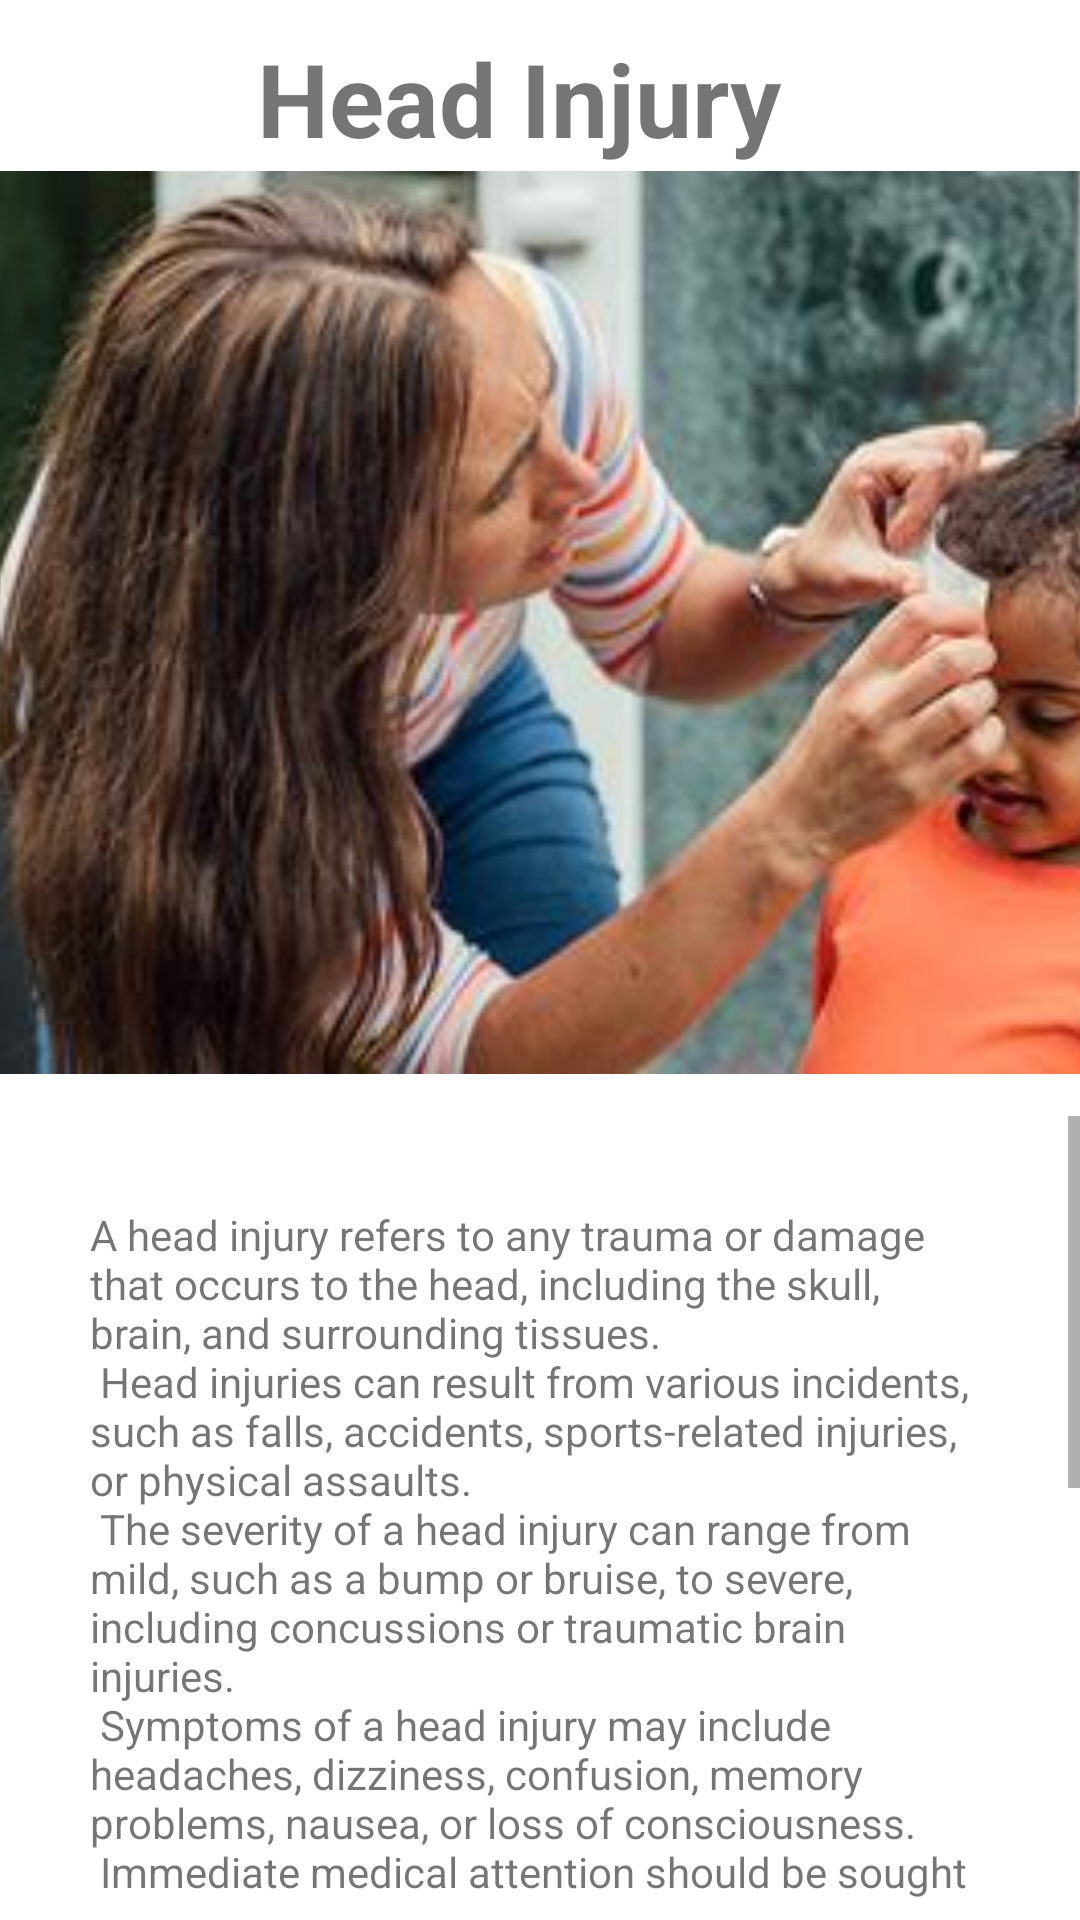

This screen was rendered from an Android layout file. Write that file and the resources it references.
<!-- AndroidManifest.xml: application theme Theme.AlbanianRedCross -->
<!-- res/layout/fragment_head_injury_l.xml -->
<?xml version="1.0" encoding="utf-8"?>
<FrameLayout xmlns:android="http://schemas.android.com/apk/res/android"
    xmlns:tools="http://schemas.android.com/tools"
    android:layout_width="match_parent"
    android:layout_height="match_parent"
    xmlns:app="http://schemas.android.com/apk/res-auto"
    tools:context=".HeadInjuryL">

    <androidx.constraintlayout.widget.ConstraintLayout
        android:layout_width="match_parent"
        android:layout_height="match_parent">

        <TextView
            android:id="@+id/textView12"
            android:layout_width="375dp"
            android:layout_height="255dp"
            android:text="@string/injuryy"
            android:textAlignment="center"
            android:textSize="34sp"
            android:textStyle="bold"
            app:layout_constraintBottom_toBottomOf="parent"
            app:layout_constraintEnd_toEndOf="parent"
            app:layout_constraintHorizontal_bias="1.0"
            app:layout_constraintStart_toStartOf="parent"
            app:layout_constraintTop_toTopOf="parent"
            app:layout_constraintVertical_bias="0.026" />

        <ImageView
            android:id="@+id/imageView"
            android:layout_width="732dp"
            android:layout_height="301dp"
            android:contentDescription="@string/desciption"
            android:src="@drawable/head"
            app:layout_constraintBottom_toBottomOf="parent"
            app:layout_constraintEnd_toEndOf="parent"
            app:layout_constraintHorizontal_bias="0.515"
            app:layout_constraintStart_toStartOf="parent"
            app:layout_constraintTop_toTopOf="parent"
            app:layout_constraintVertical_bias="0.168" />

        <ScrollView
            android:layout_width="match_parent"
            android:layout_height="261dp"
            app:layout_constraintBottom_toBottomOf="parent"
            app:layout_constraintEnd_toEndOf="parent"
            app:layout_constraintHorizontal_bias="0.75"
            app:layout_constraintStart_toStartOf="parent"
            app:layout_constraintTop_toBottomOf="@+id/imageView"
            app:layout_constraintVertical_bias="0.674">

            <LinearLayout
                android:layout_width="match_parent"
                android:layout_height="wrap_content"
                android:orientation="vertical">


                <TextView
                    android:id="@+id/textView6"
                    android:layout_width="match_parent"
                    android:layout_height="488dp"
                    android:layout_margin="30dp"
                    android:text="@string/headone" />

                <View
                    android:id="@+id/divider3"
                    android:layout_width="match_parent"
                    android:layout_height="1dp"
                    android:background="?android:attr/listDivider" />




            </LinearLayout>
        </ScrollView>

    </androidx.constraintlayout.widget.ConstraintLayout>



</FrameLayout>
<!-- resources referenced by this layout -->
<resources>
  <!-- drawable head: jpg bitmap (drawable, 19766 bytes) -->
  <string name="desciption">desciption</string>
  <string name="headone">A head injury refers to any trauma or damage that occurs to the head, including the skull, brain, and surrounding tissues. \n Head injuries can result from various incidents, such as falls, accidents, sports-related injuries, or physical assaults. \n The severity of a head injury can range from mild, such as a bump or bruise, to severe, including concussions or traumatic brain injuries. \n Symptoms of a head injury may include headaches, dizziness, confusion, memory problems, nausea, or loss of consciousness. \n Immediate medical attention should be sought for moderate to severe head injuries, as they can have serious consequences. \n Preventive measures, such as wearing protective gear during sports activities, using seat belts while driving, and maintaining a safe environment, can help reduce the risk of head injuries. \n Prompt evaluation, proper treatment, and adequate rest are crucial for recovery and minimizing potential complications associated with head injuries. \n</string>
  <string name="injuryy">Head Injury</string>
  <style name="Theme.AlbanianRedCross" parent="Theme.MaterialComponents.Light.NoActionBar">
          
          <item name="colorPrimary">@color/white</item>
          <item name="colorPrimaryVariant">@color/purple_700</item>
          <item name="colorOnPrimary">@color/white</item>
          
          <item name="colorSecondary">@color/teal_200</item>
          <item name="colorSecondaryVariant">@color/teal_700</item>
          <item name="colorOnSecondary">@color/black</item>
          
          <item name="android:statusBarColor">@color/purple_200</item>
          
      </style>
  <color name="white">#E90024</color>
  <color name="purple_700">#F44336</color>
  <color name="teal_200">#FF03DAC5</color>
  <color name="teal_700">#FF018786</color>
  <color name="black">#E90024</color>
  <color name="purple_200">#E90024</color>
</resources>
